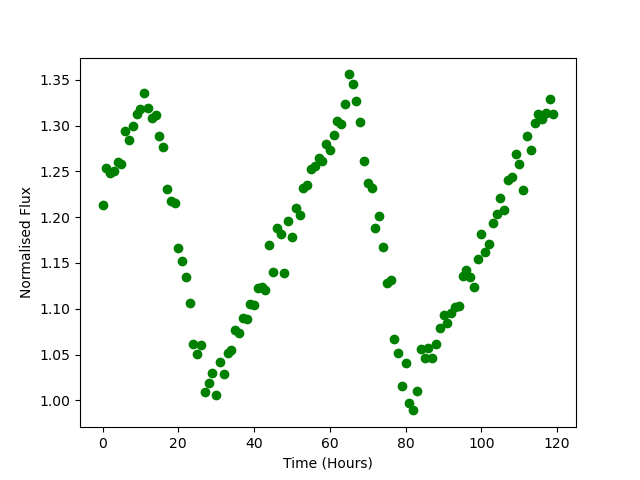

The table this chart was drawn from, first rows:
Time, Flux
0.0, 1.213
1.0, 1.253
2.0, 1.248
3.0, 1.251
4.0, 1.26
5.0, 1.258
6.0, 1.294
7.0, 1.285
8.0, 1.3
9.0, 1.313
10.0, 1.318
11.0, 1.336
12.0, 1.319
13.0, 1.308
14.0, 1.312
15.0, 1.289
16.0, 1.276
17.0, 1.231
18.0, 1.218
19.0, 1.215
20.0, 1.166
21.0, 1.152
22.0, 1.134
23.0, 1.106
24.0, 1.062
25.0, 1.05
26.0, 1.061
27.0, 1.009
28.0, 1.019
29.0, 1.03
30.0, 1.005
31.0, 1.041
32.0, 1.029
33.0, 1.052
34.0, 1.055
35.0, 1.076
36.0, 1.073
37.0, 1.09
38.0, 1.089
39.0, 1.105
40.0, 1.104
41.0, 1.123
42.0, 1.124
43.0, 1.12
44.0, 1.17
45.0, 1.141
46.0, 1.189
47.0, 1.182
48.0, 1.139
49.0, 1.196
50.0, 1.179
51.0, 1.21
52.0, 1.202
53.0, 1.232
54.0, 1.235
55.0, 1.253
56.0, 1.256
57.0, 1.265
58.0, 1.262
59.0, 1.28
... 60 more rows
